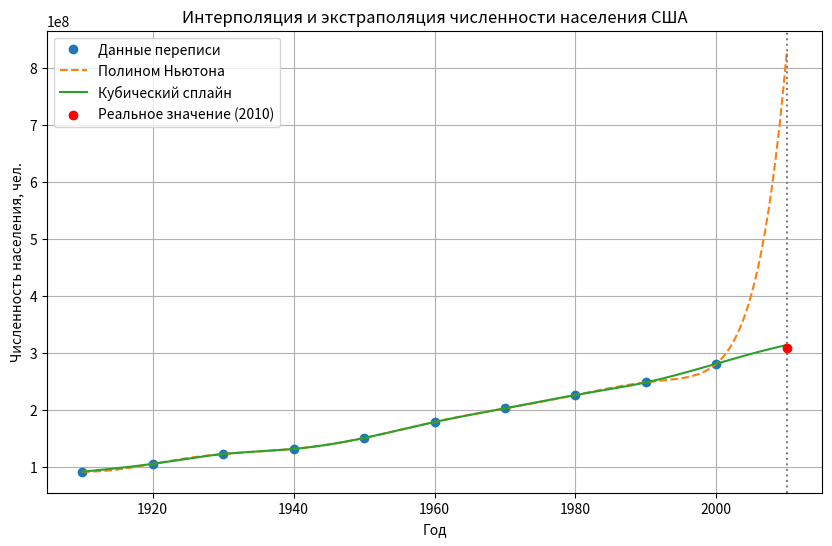

This figure's Python source:
import numpy as np
import matplotlib.pyplot as plt

years = np.array([1910,1920,1930,1940,1950,1960,1970,1980,1990,2000], dtype=float)
population = np.array([
    92228496,106021537,123202624,132164569,151325798,
    179323175,203211926,226545805,248709873,281421906
], dtype=float)

true_2010 = 308745538.0  # точное значение


x = (years - 1910) / 10.0   # теперь узлы 0,1,...,9
y = population.copy()
n = len(x)
t2010 = (2010 - 1910)/10.0  # = 10


dd = np.zeros((n, n))
dd[:, 0] = y
for j in range(1, n):
    for i in range(n - j):
        dd[i, j] = (dd[i+1, j-1] - dd[i, j-1]) / (x[i+j] - x[i])
b = dd[0, :n].copy()  # коэффициенты Ньютона (b0,b1,...)


poly = np.poly1d([0.0])
for k in range(n):
    term = np.poly1d([1.0])
    for j in range(k):
        term *= np.poly1d([1.0, -x[j]])
    term *= b[k]
    poly += term


P2010 = poly(t2010)
error_poly = P2010 - true_2010
rel_error_poly = error_poly / true_2010 * 100


print(f"P(2010) = {P2010:.0f}")
print(f"Ошибка = {error_poly:.0f} ({rel_error_poly:.2f} %)")


h = np.diff(x)
n = len(x)

# Составляем систему для вторых производных M
m = n - 2  # внутренние узлы
A = np.zeros((m, m))
rhs = np.zeros(m)

for i in range(1, n - 1):
    idx = i - 1
    A[idx, idx] = 2 * (h[i - 1] + h[i])
    if idx - 1 >= 0:
        A[idx, idx - 1] = h[i - 1]
    if idx + 1 < m:
        A[idx, idx + 1] = h[i]
    rhs[idx] = 6 * ((y[i + 1] - y[i]) / h[i] - (y[i] - y[i - 1]) / h[i - 1])

M_internal = np.linalg.solve(A, rhs)
M = np.zeros(n)
M[1:-1] = M_internal  # вторые производные

# Коэффициенты сплайна на каждом интервале [x_i, x_{i+1}]
spline_coeffs = []
for i in range(n - 1):
    xi, xi1 = x[i], x[i + 1]
    yi, yi1 = y[i], y[i + 1]
    hi = h[i]
    Mi, Mi1 = M[i], M[i + 1]

    # стандартная форма: S_i(x) = a + b*(x - xi) + c*(x - xi)^2 + d*(x - xi)^3
    a = yi
    b = (yi1 - yi) / hi - (2 * Mi + Mi1) * hi / 6
    c = Mi / 2
    d = (Mi1 - Mi) / (6 * hi)
    spline_coeffs.append((xi, a, b, c, d))

def spline_eval(x0, spline_coeffs, nodes):
    # поиск интервала
    if x0 <= nodes[0]:
        xi, a,b,c,d = spline_coeffs[0]
        dx = x0 - xi
        return a + b*dx + c*dx**2 + d*dx**3
    if x0 >= nodes[-1]:
        xi, a,b,c,d = spline_coeffs[-1]
        dx = x0 - xi
        return a + b*dx + c*dx**2 + d*dx**3
    for i in range(len(spline_coeffs)):
        xi, a,b,c,d = spline_coeffs[i]
        if nodes[i] <= x0 <= nodes[i+1]:
            dx = x0 - xi
            return a + b*dx + c*dx**2 + d*dx**3
    return None

S2010 = spline_eval(t2010, spline_coeffs, x)
error_spline = S2010 - true_2010
rel_error_spline = error_spline / true_2010 * 100

print(f"S(2010) = {S2010:.0f}")
print(f"Ошибка = {error_spline:.0f} ({rel_error_spline:.2f} %)")

if abs(error_spline) < abs(error_poly):
    print("Сплайн дал более точный результат.")
else:
    print("Полином Ньютона оказался точнее.")


tt = np.linspace(0, 10, 200)
yy_poly = poly(tt)
yy_spline = np.array([spline_eval(t, spline_coeffs, x) for t in tt])

plt.figure(figsize=(10,6))
plt.plot(1910+10*x, y, 'o', label='Данные переписи')
plt.plot(1910+10*tt, yy_poly, '--', label='Полином Ньютона')
plt.plot(1910+10*tt, yy_spline, '-', label='Кубический сплайн')
plt.axvline(2010, color='gray', linestyle=':')
plt.scatter(2010, true_2010, color='red', zorder=5, label='Реальное значение (2010)')
plt.legend()
plt.xlabel('Год')
plt.ylabel('Численность населения, чел.')
plt.title('Интерполяция и экстраполяция численности населения США')
plt.grid(True)
plt.show()